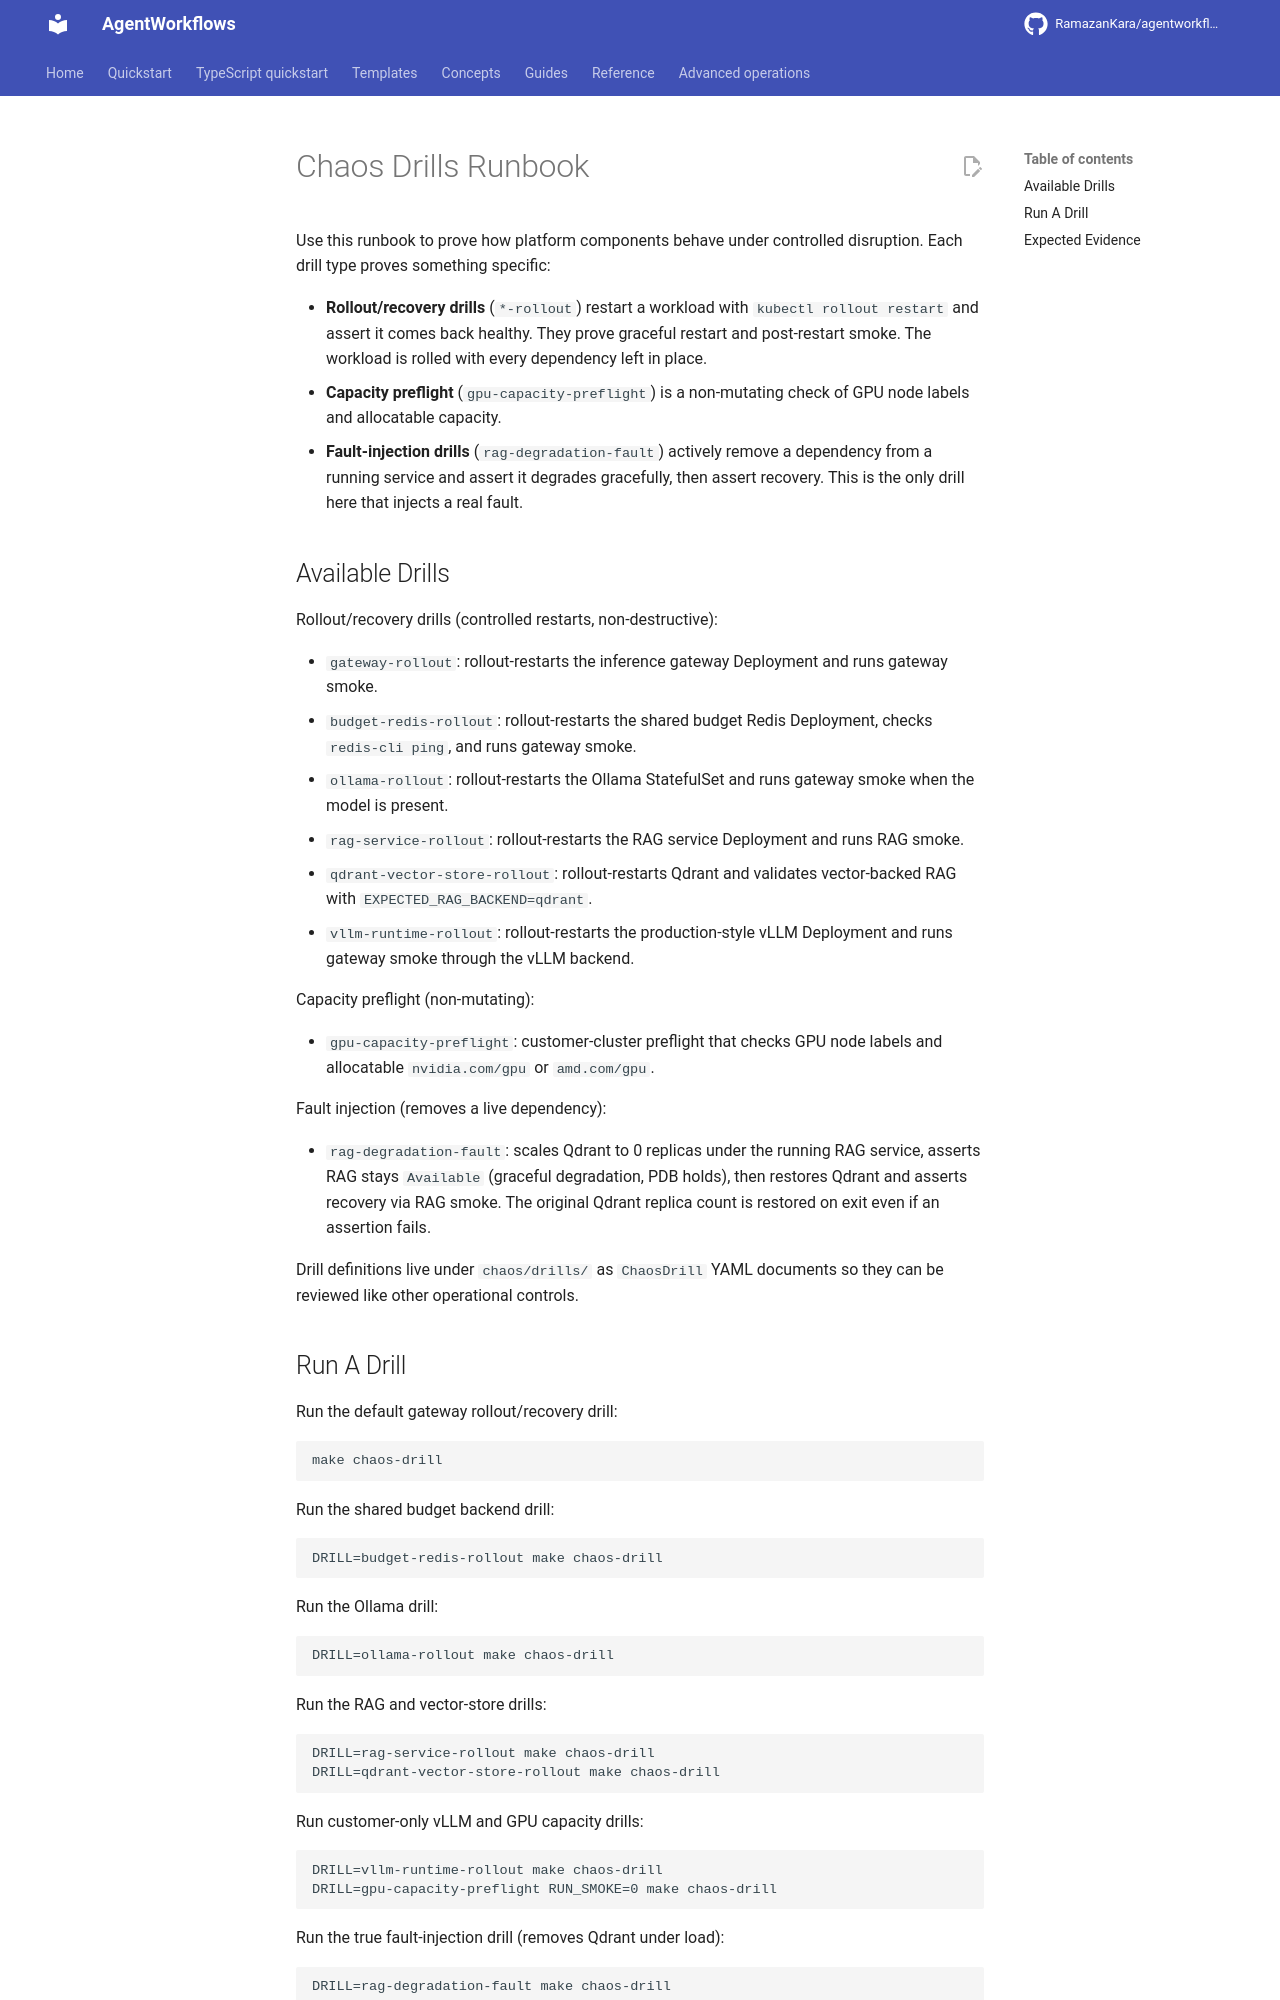

repository: RamazanKara/agentworkflows · page: 0.10.0/runbooks/chaos-drills/index.html · generator: mkdocs

# Chaos Drills Runbook

Use this runbook to prove how platform components behave under controlled
disruption. Each drill type proves something specific:

- **Rollout/recovery drills** (`*-rollout`) restart a workload with `kubectl
  rollout restart` and assert it comes back healthy. They prove graceful
  restart and post-restart smoke. The workload is rolled with every dependency
  left in place.
- **Capacity preflight** (`gpu-capacity-preflight`) is a non-mutating check of
  GPU node labels and allocatable capacity.
- **Fault-injection drills** (`rag-degradation-fault`) actively remove a
  dependency from a running service and assert it degrades gracefully, then
  assert recovery. This is the only drill here that injects a real fault.

## Available Drills

Rollout/recovery drills (controlled restarts, non-destructive):

- `gateway-rollout`: rollout-restarts the inference gateway Deployment and runs gateway smoke.
- `budget-redis-rollout`: rollout-restarts the shared budget Redis Deployment, checks `redis-cli ping`, and runs gateway smoke.
- `ollama-rollout`: rollout-restarts the Ollama StatefulSet and runs gateway smoke when the model is present.
- `rag-service-rollout`: rollout-restarts the RAG service Deployment and runs RAG smoke.
- `qdrant-vector-store-rollout`: rollout-restarts Qdrant and validates vector-backed RAG with `EXPECTED_RAG_BACKEND=qdrant`.
- `vllm-runtime-rollout`: rollout-restarts the production-style vLLM Deployment and runs gateway smoke through the vLLM backend.

Capacity preflight (non-mutating):

- `gpu-capacity-preflight`: customer-cluster preflight that checks GPU node labels and allocatable `nvidia.com/gpu` or `amd.com/gpu`.

Fault injection (removes a live dependency):

- `rag-degradation-fault`: scales Qdrant to 0 replicas under the running RAG
  service, asserts RAG stays `Available` (graceful degradation, PDB holds),
  then restores Qdrant and asserts recovery via RAG smoke. The original Qdrant
  replica count is restored on exit even if an assertion fails.

Drill definitions live under `chaos/drills/` as `ChaosDrill` YAML documents so they can be reviewed like other operational controls.
